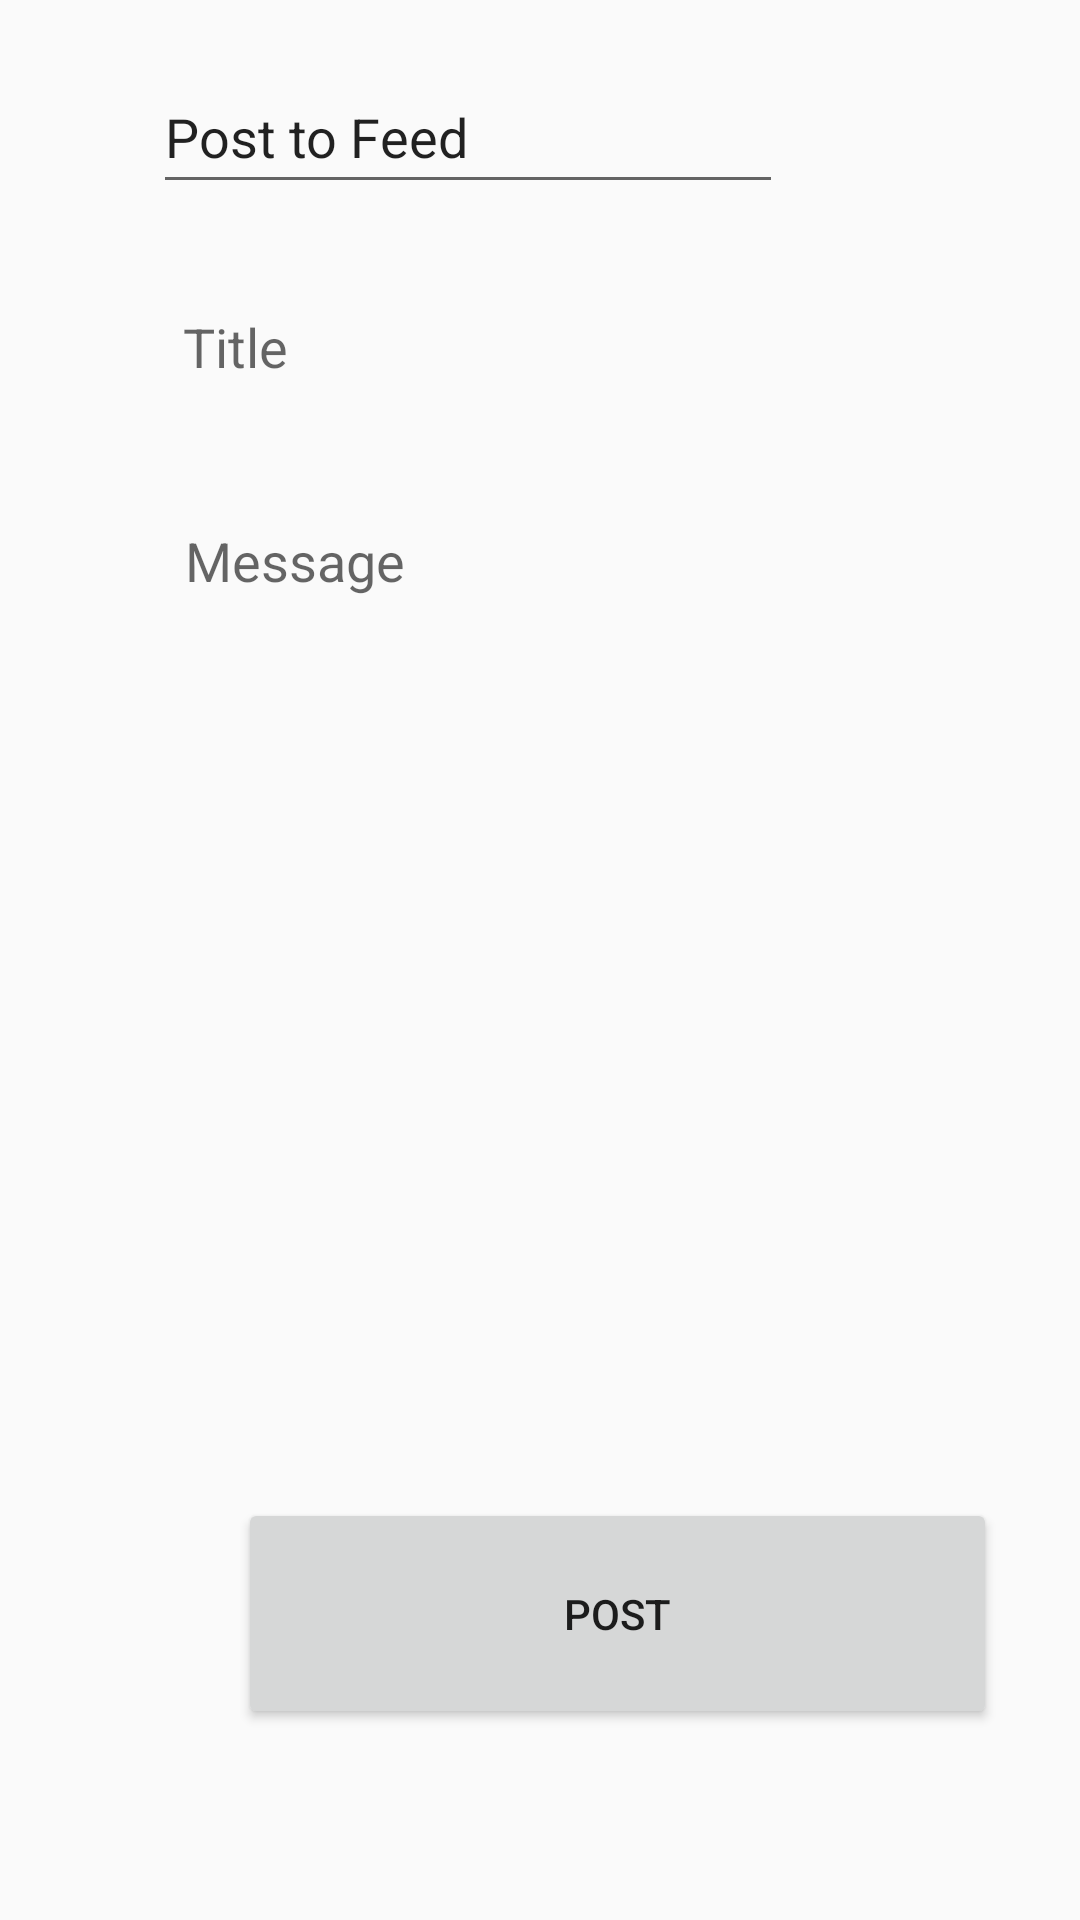

Produce the Android XML layout that renders to this screen, including the resource entries it uses.
<!-- AndroidManifest.xml: application theme AppTheme.NoActionBar -->
<!-- res/layout/post_layout_test.xml -->
<?xml version="1.0" encoding="utf-8"?>
<androidx.constraintlayout.widget.ConstraintLayout xmlns:android="http://schemas.android.com/apk/res/android"
    xmlns:app="http://schemas.android.com/apk/res-auto"
    xmlns:tools="http://schemas.android.com/tools"
    android:layout_width="match_parent"
    android:layout_height="match_parent">

    <androidx.constraintlayout.widget.ConstraintLayout
        android:layout_width="409dp"
        android:layout_height="651dp"
        android:layout_marginStart="1dp"
        android:layout_marginLeft="1dp"
        android:layout_marginTop="80dp"
        android:layout_marginEnd="1dp"
        android:layout_marginRight="1dp"
        app:layout_constraintBottom_toBottomOf="parent"
        app:layout_constraintEnd_toEndOf="parent"
        app:layout_constraintHorizontal_bias="0.0"
        app:layout_constraintStart_toStartOf="parent"
        app:layout_constraintTop_toTopOf="parent"
        app:layout_constraintVertical_bias="1.0">

        <EditText
            android:id="@+id/post_header"
            android:layout_width="wrap_content"
            android:layout_height="wrap_content"
            android:layout_marginStart="50dp"
            android:layout_marginLeft="50dp"
            android:layout_marginTop="32dp"
            android:layout_marginEnd="149dp"
            android:layout_marginRight="149dp"
            android:layout_marginBottom="574dp"
            android:ems="10"
            android:importantForAutofill="no"
            android:inputType="textPersonName"
            android:minHeight="48dp"
            android:text="@string/post_header"
            app:layout_constraintBottom_toBottomOf="parent"
            app:layout_constraintEnd_toEndOf="parent"
            app:layout_constraintStart_toStartOf="parent"
            app:layout_constraintTop_toTopOf="parent" />

        <EditText
            android:id="@+id/edit_post_title"
            android:layout_width="309dp"
            android:layout_height="48dp"
            android:layout_marginStart="50dp"
            android:layout_marginLeft="50dp"
            android:layout_marginTop="25dp"
            android:layout_marginEnd="50dp"
            android:layout_marginRight="50dp"
            android:layout_marginBottom="502dp"
            android:background="@drawable/my_border"
            android:ems="10"
            android:hint="@string/title"
            android:inputType="textPersonName"
            android:minHeight="48dp"
            android:paddingLeft="10dp"
            app:layout_constraintBottom_toBottomOf="parent"
            app:layout_constraintEnd_toEndOf="parent"
            app:layout_constraintStart_toStartOf="parent"
            app:layout_constraintTop_toBottomOf="@+id/post_header"
            android:importantForAutofill="no"
            android:paddingStart="10dp" />

        <EditText
            android:id="@+id/edit_post_message"
            android:layout_width="308dp"
            android:layout_height="273dp"
            android:layout_marginStart="50dp"
            android:layout_marginLeft="50dp"
            android:layout_marginTop="25dp"
            android:layout_marginEnd="50dp"
            android:layout_marginRight="50dp"
            android:layout_marginBottom="203dp"
            android:width="309dp"
            android:background="@drawable/my_border"
            android:ems="10"
            android:gravity="start|top"
            android:hint="@string/message"
            android:inputType="textMultiLine"
            android:paddingLeft="10dp"
            android:paddingTop="10dp"
            app:layout_constraintBottom_toBottomOf="parent"
            app:layout_constraintEnd_toEndOf="parent"
            app:layout_constraintStart_toStartOf="parent"
            app:layout_constraintTop_toBottomOf="@+id/edit_post_title"
            android:importantForAutofill="no"
            android:paddingStart="10dp" />

        <Button
            android:id="@+id/button_post"
            android:layout_width="253dp"
            android:layout_height="77dp"
            android:layout_marginStart="79dp"
            android:layout_marginLeft="79dp"
            android:layout_marginTop="77dp"
            android:layout_marginEnd="80dp"
            android:layout_marginRight="80dp"
            android:layout_marginBottom="77dp"
            android:width="250dp"
            android:text="@string/post"
            app:cornerRadius="30dp"
            app:layout_constraintBottom_toBottomOf="parent"
            app:layout_constraintEnd_toEndOf="parent"
            app:layout_constraintHorizontal_bias="0.333"
            app:layout_constraintStart_toStartOf="parent"
            app:layout_constraintTop_toBottomOf="@+id/edit_post_message"
            app:layout_constraintVertical_bias="0.551" />
    </androidx.constraintlayout.widget.ConstraintLayout>
</androidx.constraintlayout.widget.ConstraintLayout>
<!-- resources referenced by this layout -->
<resources>
  <string name="message">Message</string>
  <string name="post">Post</string>
  <string name="post_header">Post to Feed</string>
  <string name="title">Title</string>
  <style name="AppTheme.NoActionBar" parent="Theme.AppCompat.Light.DarkActionBar">
          <item name="windowActionBar">false</item>
          <item name="windowNoTitle">true</item>
          <item name="android:windowFullscreen">true</item>
      </style>
</resources>
